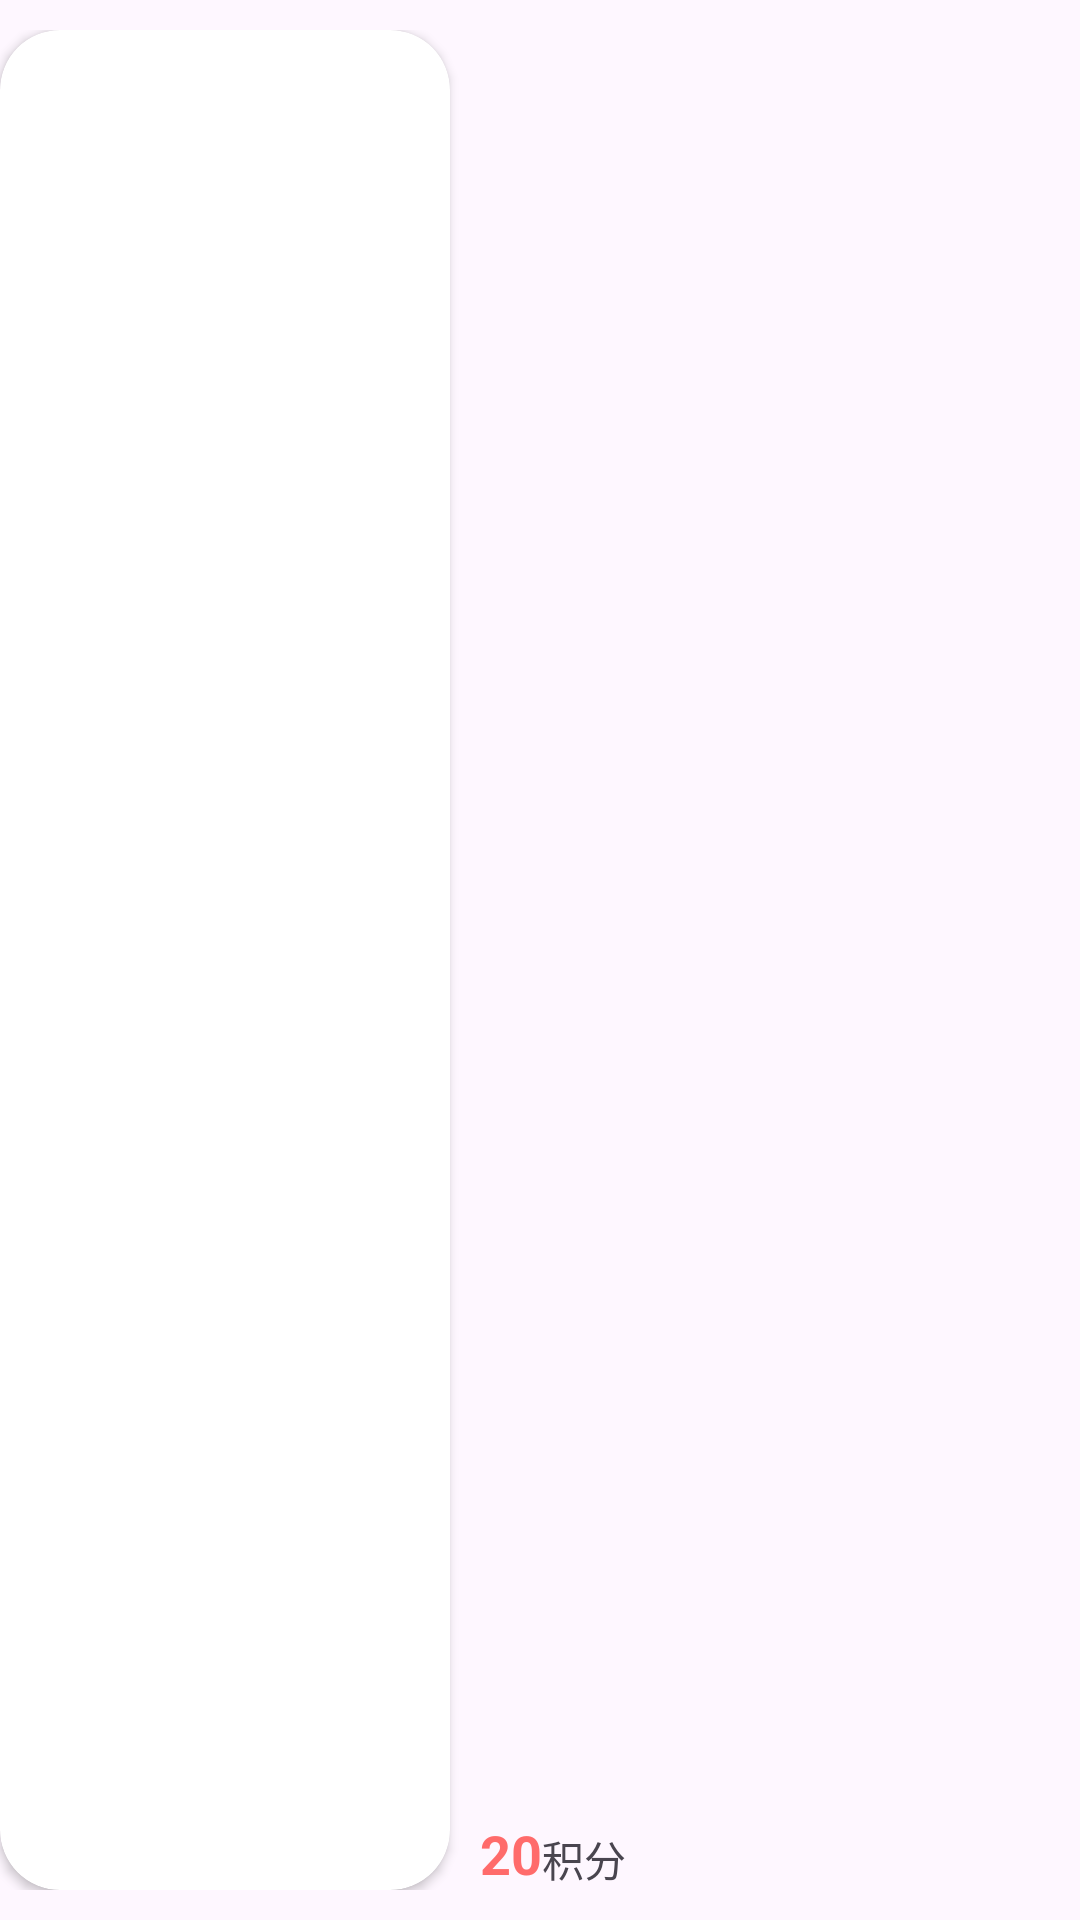

Write the Android layout XML for this screen, with the resource values it uses.
<!-- AndroidManifest.xml: application theme Theme.OnlineLearn -->
<!-- res/layout/cart_item.xml -->
<?xml version="1.0" encoding="utf-8"?>
<androidx.constraintlayout.widget.ConstraintLayout xmlns:android="http://schemas.android.com/apk/res/android"
    xmlns:app="http://schemas.android.com/apk/res-auto"
    android:layout_width="match_parent"
    android:paddingVertical="10dp"
    android:layout_height="130dp">

    <androidx.cardview.widget.CardView
        android:id="@+id/cardView10"
        android:layout_width="150dp"
        android:layout_height="match_parent"
        app:cardCornerRadius="20dp"
        app:layout_constraintBottom_toBottomOf="parent"
        app:layout_constraintStart_toStartOf="parent"
        app:layout_constraintTop_toTopOf="parent">

        <ImageView
            android:id="@+id/imageView"
            android:layout_width="match_parent"
            android:layout_height="match_parent"
            android:scaleType="centerCrop" />
    </androidx.cardview.widget.CardView>

    <TextView
        android:id="@+id/name"
        android:layout_width="0dp"
        android:layout_height="wrap_content"
        android:layout_marginStart="10dp"
        android:layout_weight="1"
        android:text=""
        android:textSize="18dp"
        android:textStyle="bold"
        app:layout_constraintEnd_toEndOf="parent"
        app:layout_constraintStart_toEndOf="@+id/cardView10"
        app:layout_constraintTop_toTopOf="parent" />

    <TextView
        android:id="@+id/teacher"
        android:layout_width="0dp"
        android:layout_height="wrap_content"
        android:layout_marginStart="10dp"
        android:layout_weight="1"
        android:text=""
        app:layout_constraintEnd_toEndOf="parent"
        app:layout_constraintStart_toEndOf="@+id/cardView10"
        app:layout_constraintTop_toBottomOf="@+id/name" />

    <TextView
        android:id="@+id/score"
        android:layout_width="0dp"
        android:layout_height="wrap_content"
        android:layout_marginStart="10dp"
        android:layout_weight="1"
        android:text="20"
        android:textSize="18sp"
        android:textColor="@color/score"
        android:textStyle="bold"
        app:layout_constraintBottom_toBottomOf="parent"
        app:layout_constraintStart_toEndOf="@+id/cardView10" />

    <TextView
        android:layout_width="0dp"
        android:layout_height="wrap_content"
        android:layout_weight="1"
        android:text="积分"
        app:layout_constraintBottom_toBottomOf="@+id/score"
        app:layout_constraintStart_toEndOf="@+id/score" />

</androidx.constraintlayout.widget.ConstraintLayout>
<!-- resources referenced by this layout -->
<resources>
  <color name="score">#FF6B6B</color>
  <style name="Theme.OnlineLearn" parent="Base.Theme.OnlineLearn" />
  <style name="Base.Theme.OnlineLearn" parent="Theme.Material3.DayNight.NoActionBar">
      </style>
</resources>
